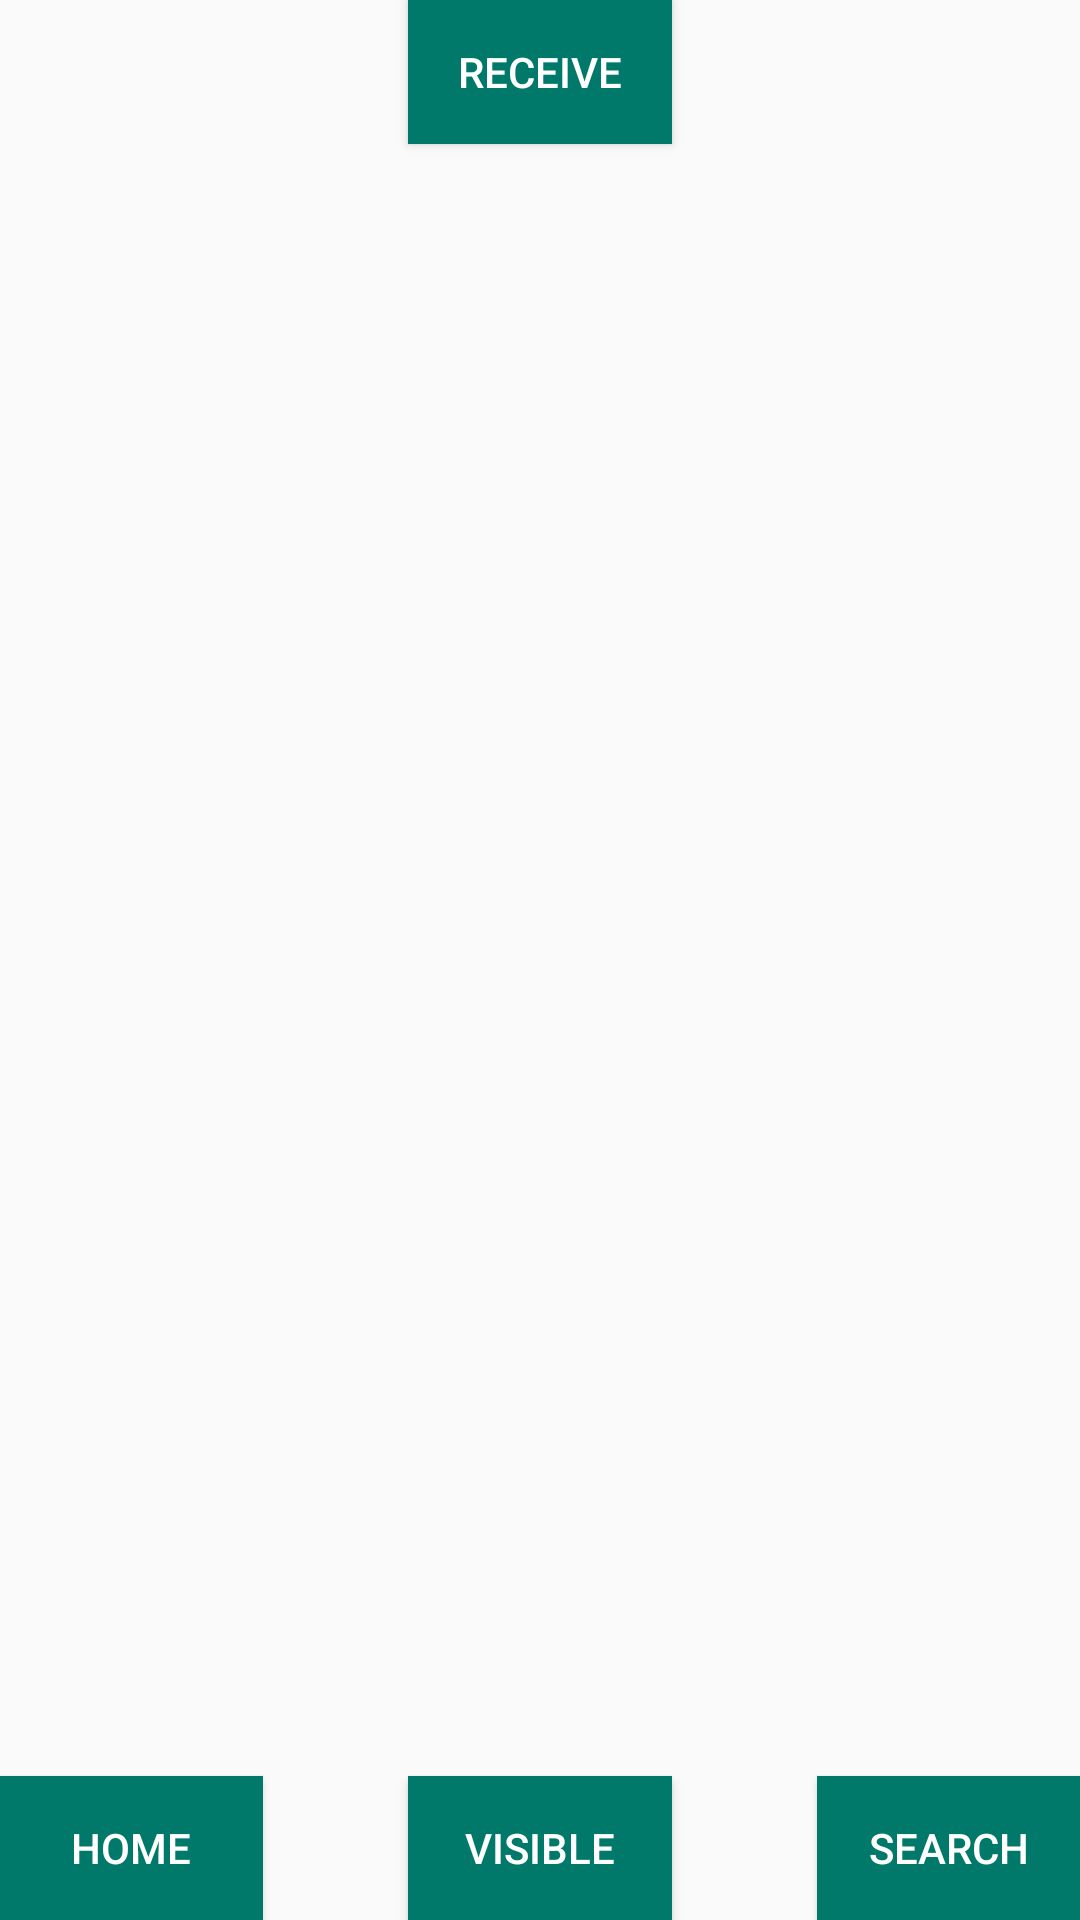

Here is an Android app screen rendered from its layout file. Give the layout XML and the strings, colors and styles it references.
<!-- AndroidManifest.xml: application theme AppTheme -->
<!-- res/layout/activity_blue_tooth.xml -->
<RelativeLayout xmlns:android="http://schemas.android.com/apk/res/android"
    xmlns:tools="http://schemas.android.com/tools" android:layout_width="match_parent"
    android:layout_height="match_parent" android:paddingLeft="@dimen/activity_horizontal_margin"
    android:paddingRight="@dimen/activity_horizontal_margin"
    android:paddingTop="@dimen/activity_vertical_margin"
    android:paddingBottom="@dimen/activity_vertical_margin"
    tools:context="com.example.jizhizili.photoedit.BlueTooth">


    <ListView
        android:layout_width="wrap_content"
        android:layout_height="wrap_content"
        android:id="@+id/pairedView"
        android:layout_alignParentTop="true"
        android:layout_marginTop="0dp"
        android:layout_marginBottom="350dp"
        android:layout_toLeftOf="@+id/text"
        android:layout_toStartOf="@+id/text" />

    <ListView
        android:layout_width="wrap_content"
        android:layout_height="wrap_content"
        android:id="@+id/newView"
        android:layout_alignParentBottom="true"
        android:layout_marginBottom="80dp"
        android:layout_marginTop="200dp"
        android:layout_alignRight="@+id/pairedView"
        android:layout_alignEnd="@+id/pairedView" />

    <Button
        android:layout_width="wrap_content"
        android:layout_height="wrap_content"
        android:text="search"
        android:id="@+id/search"
        android:background="#00796B"
        android:textColor="#ffffff"
        android:paddingLeft="10dp"
        android:paddingRight="10dp"
        android:layout_alignParentBottom="true"
        android:layout_alignParentRight="true"
        android:layout_alignParentEnd="true" />

    <Button
        android:layout_width="wrap_content"
        android:layout_height="wrap_content"
        android:text="visible"
        android:id="@+id/visible"
        android:background="#00796B"
        android:textColor="#ffffff"
        android:paddingLeft="10dp"
        android:paddingRight="10dp"
        android:layout_alignParentBottom="true"
        android:layout_centerHorizontal="true" />

    <ImageView
        android:layout_width="wrap_content"
        android:layout_height="wrap_content"
        android:minHeight="300dp"
        android:minWidth="300dp"
        android:maxHeight="300dp"
        android:maxWidth="300dp"
        android:id="@+id/result"
        android:layout_below="@+id/receive"
        android:layout_centerHorizontal="true" />

    <Button
        android:layout_width="wrap_content"
        android:layout_height="wrap_content"
        android:text="receive"
        android:id="@+id/receive"
        android:layout_alignTop="@+id/pairedView"
        android:layout_centerHorizontal="true"
        android:background="#00796B"
        android:textColor="#ffffff"
        android:paddingLeft="10dp"
        android:paddingRight="10dp"/>

    <TextView
        android:layout_width="wrap_content"
        android:layout_height="wrap_content"
        android:id="@+id/text"
        android:layout_centerVertical="true"
        android:layout_toRightOf="@+id/visible"
        android:layout_toEndOf="@+id/visible"
        android:layout_marginBottom="5dp" />

    <Button
        android:layout_width="wrap_content"
        android:layout_height="wrap_content"
        android:text="home"
        android:id="@+id/home"
        android:layout_alignParentBottom="true"
        android:layout_alignParentLeft="true"
        android:layout_alignParentStart="true"
        android:background="#00796B"
        android:textColor="#ffffff"
        android:paddingLeft="10dp"
        android:paddingRight="10dp"/>
</RelativeLayout>
<!-- resources referenced by this layout -->
<resources>
  <style name="AppTheme" parent="AppTheme.base">
          
      </style>
  <style name="AppTheme.base" parent="Theme.AppCompat.Light.NoActionBar">
          <item name="colorPrimary">@color/primaryColor</item>
          <item name="colorPrimaryDark">@color/primaryColorDark</item>
      </style>
  <color name="primaryColor">#009688</color>
  <color name="primaryColorDark">#00796B</color>
</resources>
